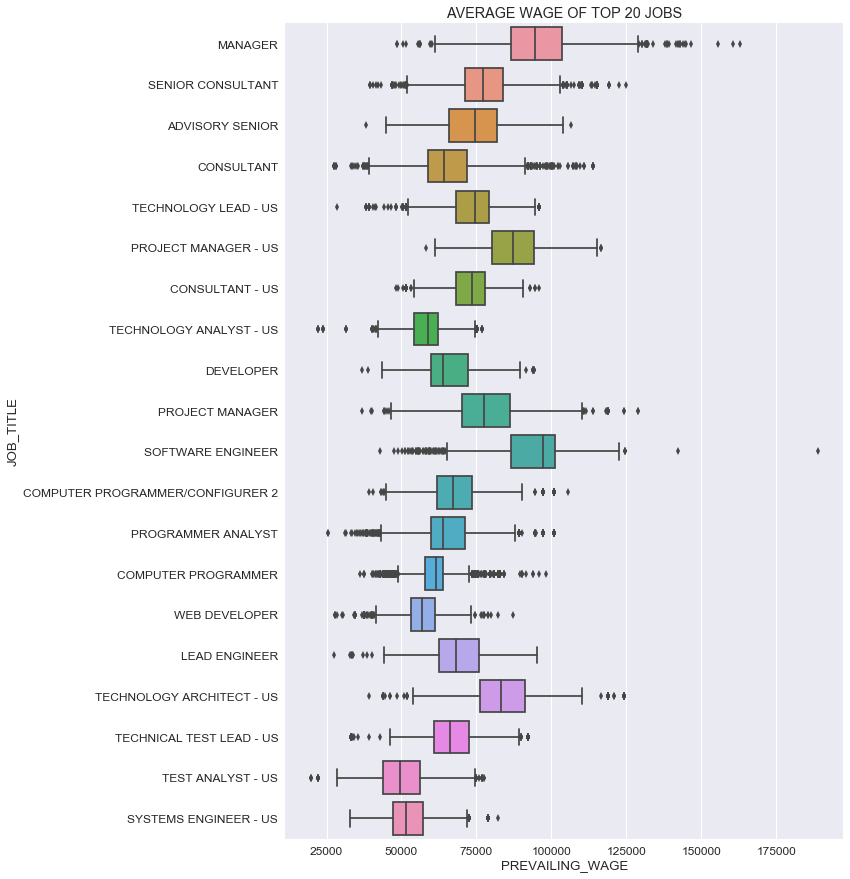

Data behind this chart, as committed beside it:
JOB_TITLE, PREVAILING_WAGE
ADVISORY SENIOR, 73449
COMPUTER PROGRAMMER, 61147
COMPUTER PROGRAMMER/CONFIGURER 2, 68104
CONSULTANT, 65238
CONSULTANT - US, 73380
DEVELOPER, 65028
LEAD ENGINEER, 69312
MANAGER, 95550
PROGRAMMER ANALYST, 64628
PROJECT MANAGER, 78386
PROJECT MANAGER - US, 87454
SENIOR CONSULTANT, 77500
SOFTWARE ENGINEER, 94951
SYSTEMS ENGINEER - US, 52954
TECHNICAL TEST LEAD - US, 66701
TECHNOLOGY ANALYST - US, 58301
TECHNOLOGY ARCHITECT - US, 84043
TECHNOLOGY LEAD - US, 73961
TEST ANALYST - US, 50079
WEB DEVELOPER, 56719
